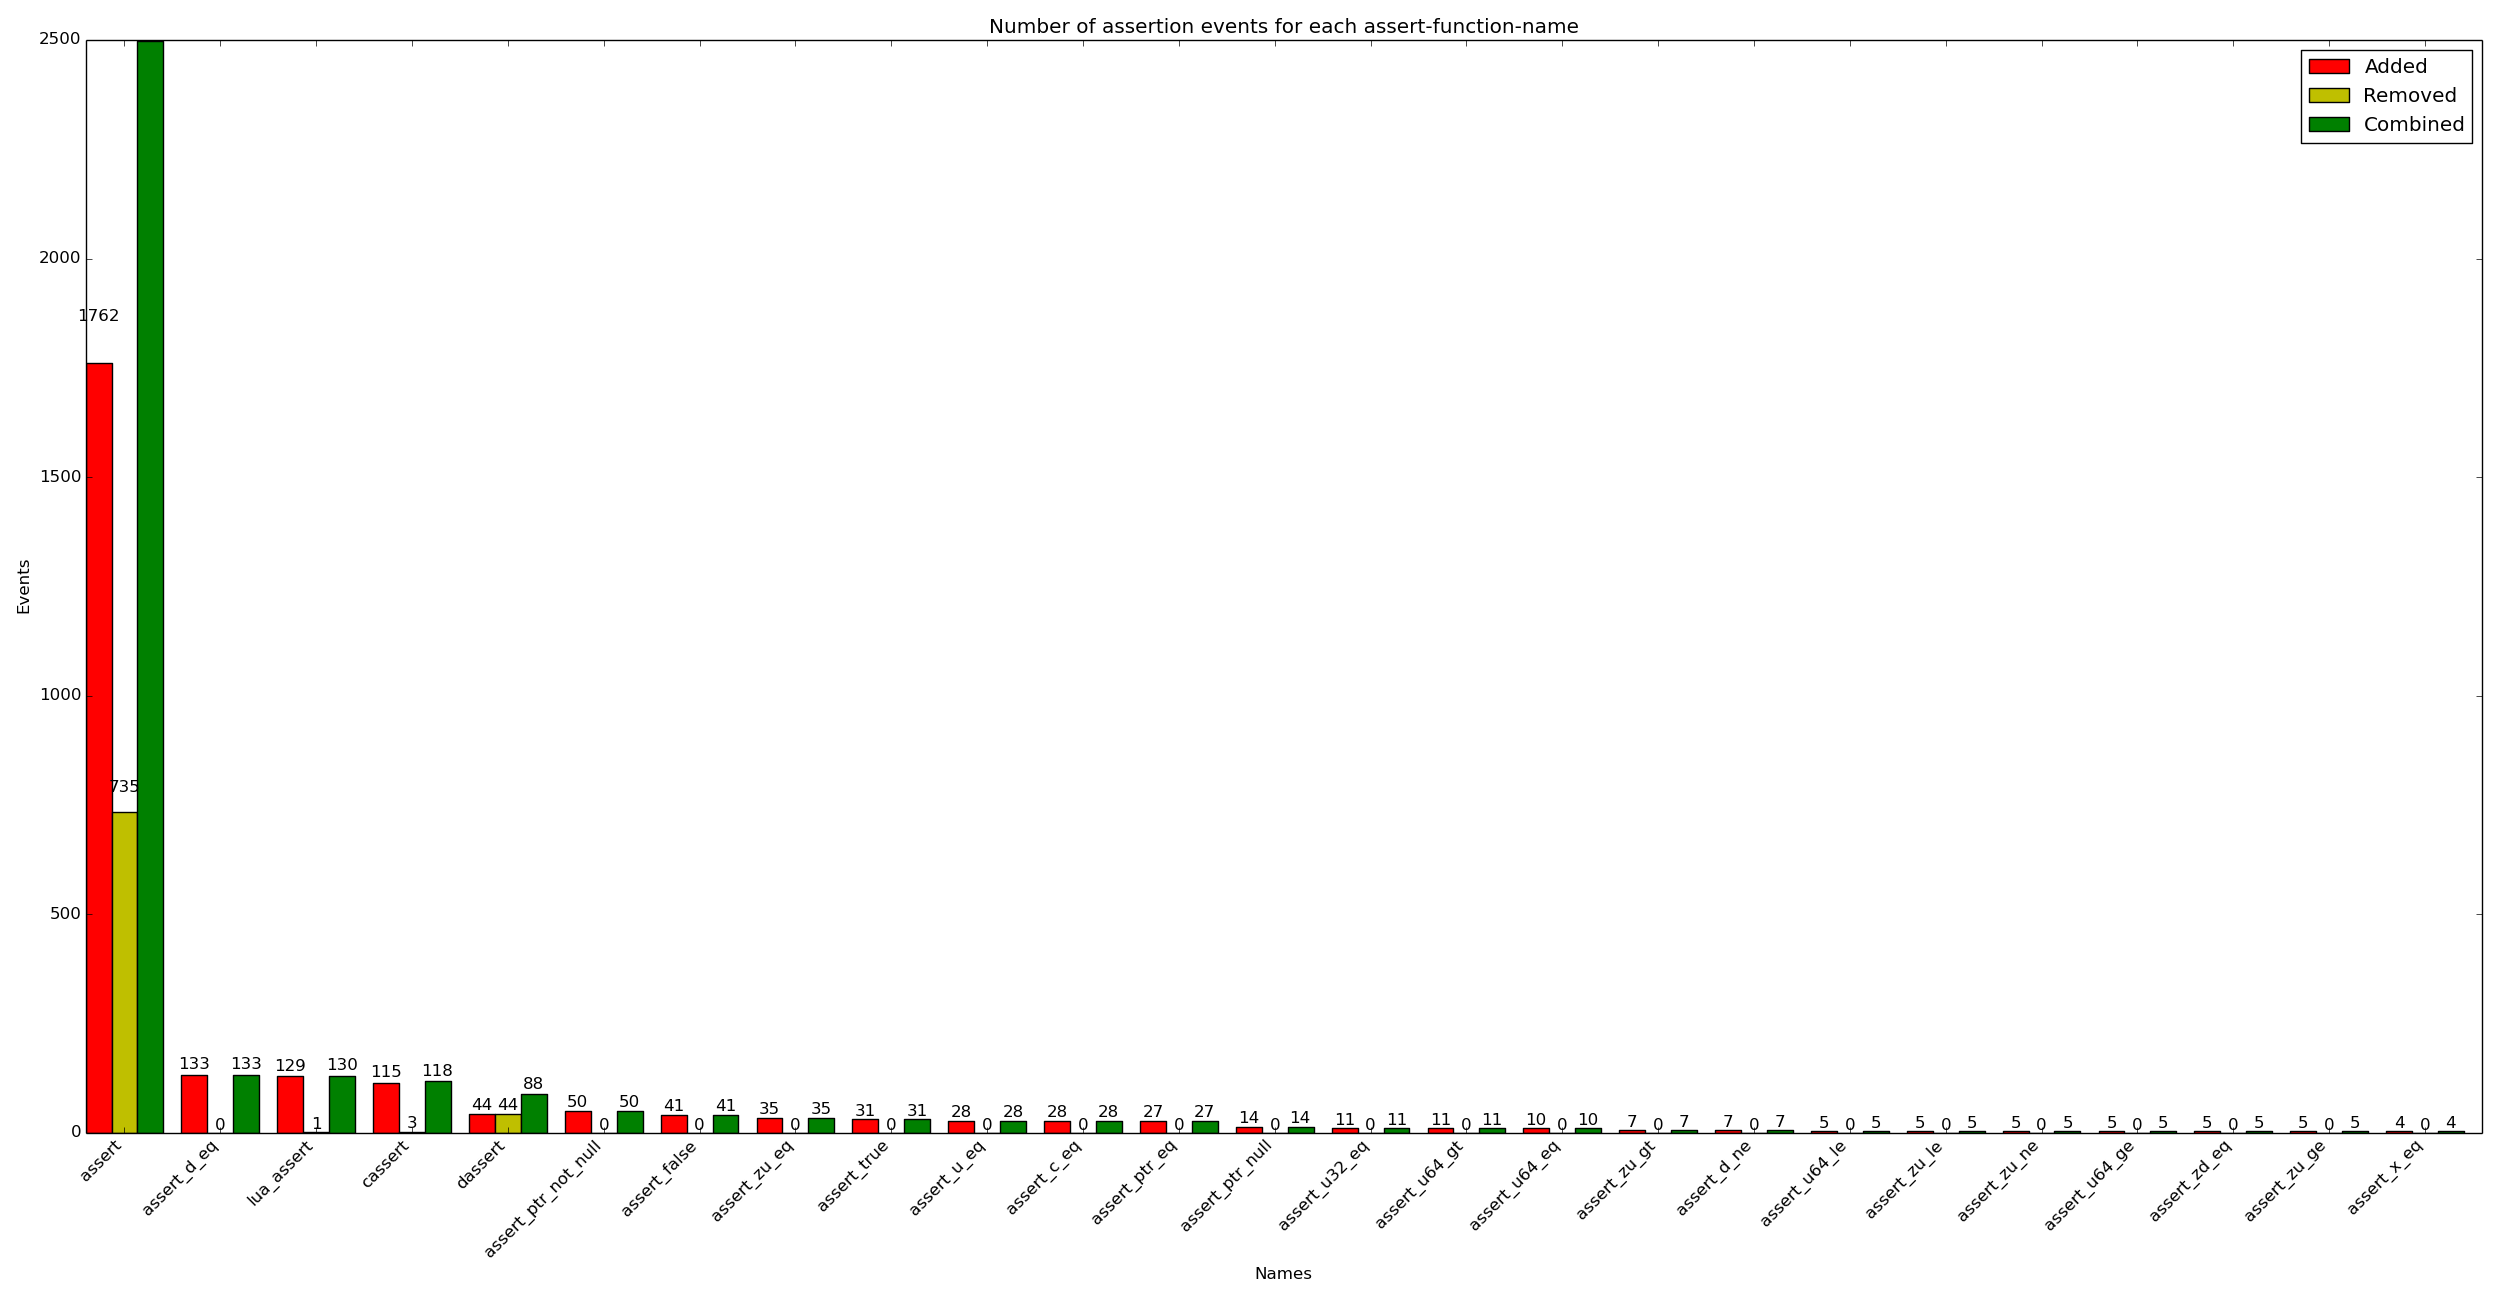

The data file committed next to this chart (first rows):
x_val, y_added, y_removed, y_combined
assert, 1762, 735, 2497
assert_d_eq, 133, 0, 133
lua_assert, 129, 1, 130
cassert, 115, 3, 118
dassert, 44, 44, 88
assert_ptr_not_null, 50, 0, 50
assert_false, 41, 0, 41
assert_zu_eq, 35, 0, 35
assert_true, 31, 0, 31
assert_u_eq, 28, 0, 28
assert_c_eq, 28, 0, 28
assert_ptr_eq, 27, 0, 27
assert_ptr_null, 14, 0, 14
assert_u32_eq, 11, 0, 11
assert_u64_gt, 11, 0, 11
assert_u64_eq, 10, 0, 10
assert_zu_gt, 7, 0, 7
assert_d_ne, 7, 0, 7
assert_u64_le, 5, 0, 5
assert_zu_le, 5, 0, 5
assert_zu_ne, 5, 0, 5
assert_u64_ge, 5, 0, 5
assert_zd_eq, 5, 0, 5
assert_zu_ge, 5, 0, 5
assert_x_eq, 4, 0, 4
assert_not_implemented, 4, 0, 4
assert_d_le, 4, 0, 4
ASSERT, 2, 0, 2
assert_str_eq, 2, 0, 2
assert_ju_eq, 2, 0, 2
assert_str_ne, 1, 0, 1
assert_ptr_ne, 1, 0, 1
